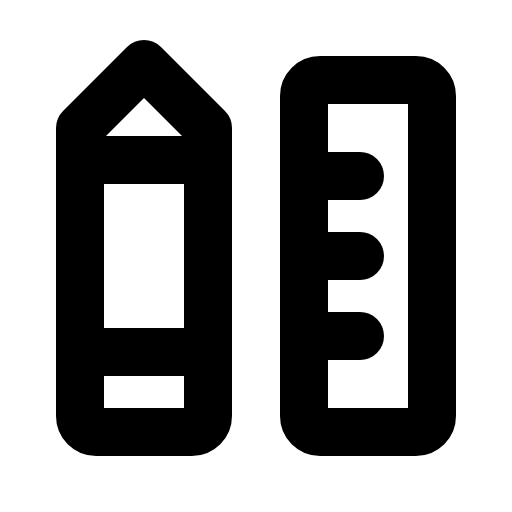
t = 0.00 s
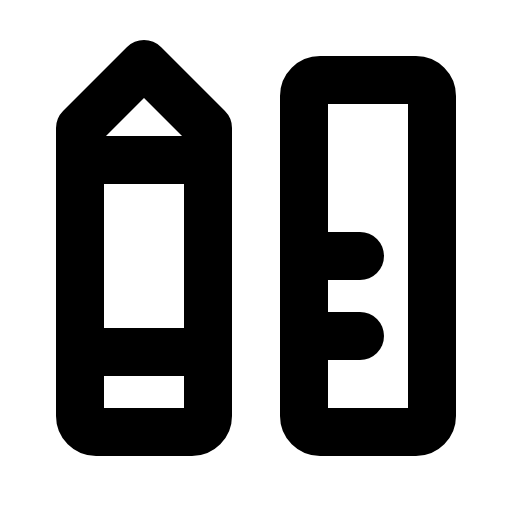
t = 1.80 s
t = 2.18 s: frame unchanged from t = 0.00 s, image omitted
t = 2.55 s: frame unchanged from t = 0.00 s, image omitted
t = 2.93 s: frame unchanged from t = 0.00 s, image omitted

The animated SVG that drew these frames (rendered in a browser with its animation timeline set to each time). Animation: 1 CSS @keyframes rule; one cycle of 3.30 s, repeats indefinitely.

<svg xmlns="http://www.w3.org/2000/svg" viewBox="0 0 256 256">
  <style>
    .draw-line {
      stroke-dasharray: 2000;
      stroke-dashoffset: 0;
    }
    svg:hover .draw-line {
      animation: phosphor-draw-in 1.5s ease-in-out infinite alternate;
    }
    @keyframes phosphor-draw-in {
      0%   { stroke-dashoffset: 0; }
      100% { stroke-dashoffset: 2000; }
    }
  </style><rect width="256" height="256" fill="none"/><rect x="152" y="40" width="64" height="176" rx="8" fill="none" stroke="currentColor" stroke-linecap="round" stroke-linejoin="round" stroke-width="24" class="draw-line" pathLength="1" style="animation-delay: 0s"/><line x1="152" y1="88" x2="180" y2="88" fill="none" stroke="currentColor" stroke-linecap="round" stroke-linejoin="round" stroke-width="24" class="draw-line" pathLength="1" style="animation-delay: 0.3s"/><line x1="152" y1="128" x2="180" y2="128" fill="none" stroke="currentColor" stroke-linecap="round" stroke-linejoin="round" stroke-width="24" class="draw-line" pathLength="1" style="animation-delay: 0.6s"/><line x1="152" y1="168" x2="180" y2="168" fill="none" stroke="currentColor" stroke-linecap="round" stroke-linejoin="round" stroke-width="24" class="draw-line" pathLength="1" style="animation-delay: 0.9s"/><path d="M40,64,72,32l32,32V208a8,8,0,0,1-8,8H48a8,8,0,0,1-8-8Z" fill="none" stroke="currentColor" stroke-linecap="round" stroke-linejoin="round" stroke-width="24" class="draw-line" pathLength="1" style="animation-delay: 1.2s"/><line x1="104" y1="80" x2="40" y2="80" fill="none" stroke="currentColor" stroke-linecap="round" stroke-linejoin="round" stroke-width="24" class="draw-line" pathLength="1" style="animation-delay: 1.5s"/><line x1="104" y1="176" x2="40" y2="176" fill="none" stroke="currentColor" stroke-linecap="round" stroke-linejoin="round" stroke-width="24" class="draw-line" pathLength="1" style="animation-delay: 1.8s"/></svg>
